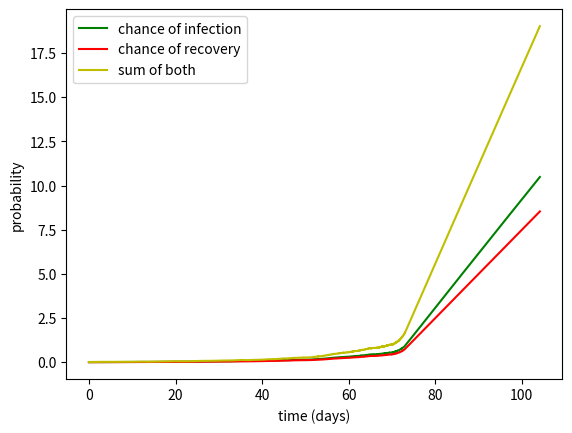

Generate this figure with matplotlib:
# File : Markov_SIR_validation.py
# Author : Jake Rugh
# Date : May 18, 2020
# Description : Use to confirm appropriate interval size.
# Note : step interval must be short enough so that only one transition can
#   happen, i.e. the sum of chances of a recovery or infection must never
#   exceed 100% for any step

import matplotlib.pyplot as plt
import random
import numpy as np

# Only edit these parameters:
#----------------------------------------------------
t0 = 24 * 60 # step interval
serial_interval = 4 # recovery time (taken from various sources)
R0 = .311 * serial_interval # ratio of infections to recoveries
N = 4886000 # total population
I0 = 43 # amount of initially infected people
steps = 150000
#----------------------------------------------------

gamma = 1 / serial_interval / t0 # rate of recovery
k = R0 * gamma # rate of infection
S = N - I0 # susceptible
I = I0 # infected
R = 0 # recovered

S_arr = [S] # arrays of S,I,R,t values for plotting
I_arr = [I]
R_arr = [R]

t_arr = [0]
delta_I_arr = [] # testing purposes
delta_R_arr = []

for n in range(0, steps):
    delta_I = k * S * I / N # chance of infection
    delta_R = gamma * I # chance of recovery
    
    delta_I_arr.append(delta_I) # testing purposes
    delta_R_arr.append(delta_R)
    
    step = random.random() # picks random float between 0 and 1
    
    if step > 0 and step <= delta_I: # someone is infected
        I += 1
        S -= 1
    elif step > delta_I and step <= delta_R + delta_I: # someone recovers
        R += 1
        I -= 1
    else: # nothing happens
        pass
    
    S_arr.append(S) # arrays for plotting
    I_arr.append(I)
    R_arr.append(R)
    t_arr.append(t_arr[-1] + 1 / t0)
    
del t_arr[-1]
    
plt.plot(t_arr, delta_I_arr, "g", label="chance of infection") # testing purposes
plt.plot(t_arr, delta_R_arr, "r", label="chance of recovery")
plt.plot(t_arr, np.add(delta_I_arr, delta_R_arr), "y", label="sum of both")
plt.xlabel("time (days)")
plt.ylabel("probability")

plt.legend()
plt.show()